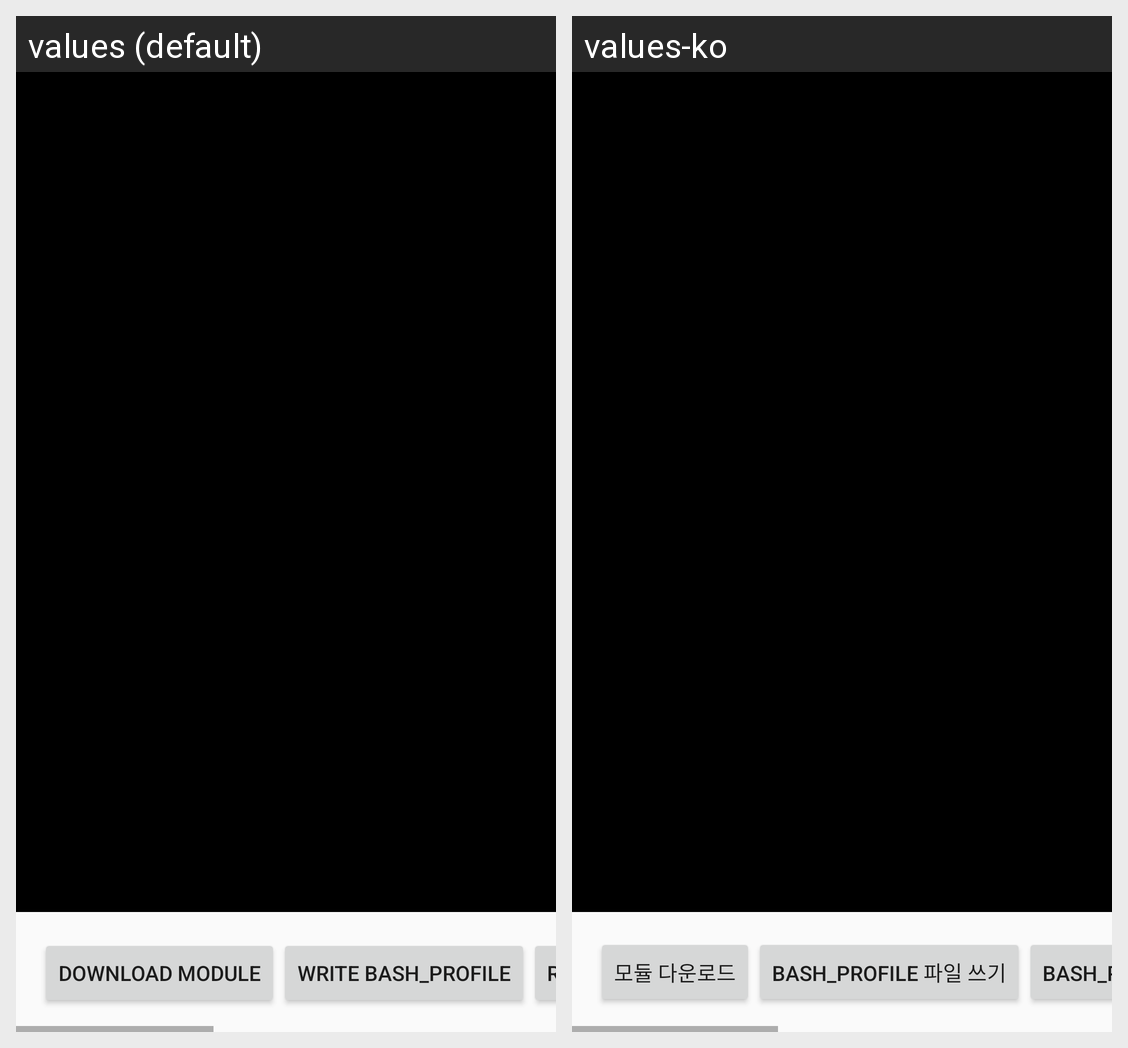

Translations of the strings shown on this Android screen, per locale in the grid:
Android screen res/layout/activity_ssl_process.xml rendered under 2 locales, left to right: values (default), values-ko. Device: Nexus 5 (rendered at 1080×1920; each locale shown at half size, 540×960, under a caption strip naming it); theme AppTheme.
Strings drawn on this screen, with the default value and each locale's value (text and hints the layout hard-codes, and strings that could not be matched under every locale, appear in the picture but are not listed):

btn_download
  values: Download Module
  values-ko: 모듈 다운로드

btn_write_bash
  values: Write bash_profile
  values-ko: bash_profile 파일 쓰기

btn_read_bash
  values: Read bash_profile
  values-ko: bash_profile 읽기
